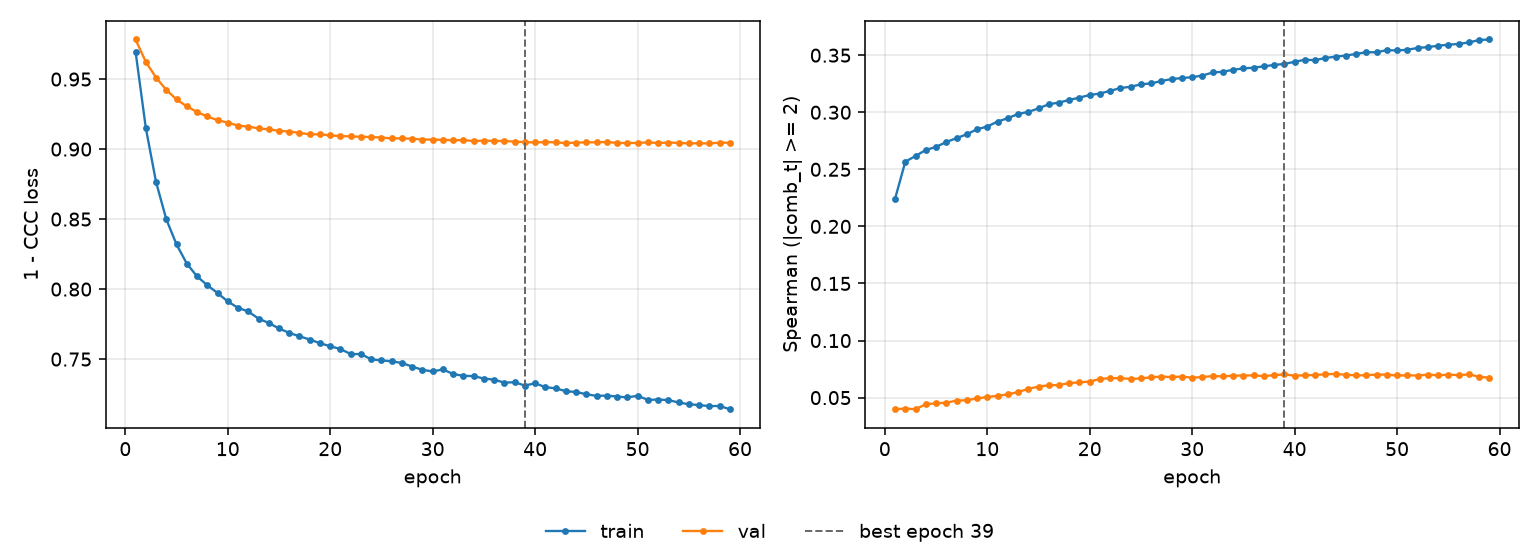

The table this chart was drawn from, first rows:
epoch, tr_loss, vl_loss, tr_sp, vl_sp, is_best
1, 0.9696, 0.9783, 0.2243, 0.03989, False
2, 0.9151, 0.9623, 0.2567, 0.0404, False
3, 0.8764, 0.9511, 0.2617, 0.03985, False
4, 0.8498, 0.9423, 0.267, 0.04424, False
5, 0.8319, 0.9355, 0.2696, 0.04499, False
6, 0.8182, 0.9305, 0.274, 0.04557, False
7, 0.8091, 0.9265, 0.2773, 0.04737, False
8, 0.8028, 0.9233, 0.2807, 0.04777, False
9, 0.7972, 0.9207, 0.2851, 0.04924, False
10, 0.7912, 0.9189, 0.2875, 0.0506, False
11, 0.7866, 0.9168, 0.2918, 0.0516, False
12, 0.784, 0.916, 0.2948, 0.05281, False
13, 0.7789, 0.9149, 0.2985, 0.05486, False
14, 0.7758, 0.9141, 0.3003, 0.05765, False
15, 0.7719, 0.9131, 0.3034, 0.05969, False
16, 0.7687, 0.9125, 0.307, 0.06082, False
17, 0.7663, 0.9116, 0.3085, 0.06105, False
18, 0.764, 0.9105, 0.3107, 0.06278, False
19, 0.7613, 0.9106, 0.3129, 0.06331, False
20, 0.7592, 0.9098, 0.3151, 0.0641, False
21, 0.7572, 0.9093, 0.3164, 0.06636, False
22, 0.7536, 0.9091, 0.3188, 0.06703, False
23, 0.7536, 0.9088, 0.3212, 0.06703, False
24, 0.7499, 0.9086, 0.3224, 0.0664, False
25, 0.7491, 0.9082, 0.3245, 0.06677, False
26, 0.7484, 0.9076, 0.3253, 0.06786, False
27, 0.7472, 0.9076, 0.3274, 0.06842, False
28, 0.7447, 0.9074, 0.3291, 0.068, False
29, 0.7423, 0.9068, 0.3299, 0.06843, False
30, 0.7412, 0.9068, 0.3308, 0.06745, False
31, 0.7426, 0.9066, 0.3322, 0.06798, False
32, 0.7393, 0.9063, 0.3348, 0.06888, False
33, 0.7381, 0.9064, 0.3355, 0.06859, False
34, 0.7379, 0.9057, 0.3372, 0.0693, False
35, 0.7361, 0.906, 0.3385, 0.06934, False
36, 0.7353, 0.9058, 0.339, 0.0695, False
37, 0.7332, 0.9058, 0.3403, 0.06885, False
38, 0.7335, 0.9053, 0.3414, 0.06965, False
39, 0.7311, 0.905, 0.3424, 0.07045, True
40, 0.7328, 0.9048, 0.3442, 0.06917, False
41, 0.7299, 0.9051, 0.346, 0.06964, False
42, 0.7291, 0.9048, 0.3456, 0.06975, False
43, 0.727, 0.9043, 0.3476, 0.07052, False
44, 0.7265, 0.9047, 0.3487, 0.07075, False
45, 0.7249, 0.9048, 0.3497, 0.07004, False
46, 0.7237, 0.9049, 0.3511, 0.06947, False
47, 0.7239, 0.9051, 0.3526, 0.06958, False
48, 0.7233, 0.9044, 0.3526, 0.07023, False
49, 0.7226, 0.9043, 0.3544, 0.07012, False
50, 0.7238, 0.9044, 0.3541, 0.06938, False
51, 0.7209, 0.9048, 0.3548, 0.06953, False
52, 0.7211, 0.9044, 0.3563, 0.06937, False
53, 0.7208, 0.9047, 0.3571, 0.07009, False
54, 0.719, 0.9044, 0.3583, 0.06958, False
55, 0.7178, 0.9041, 0.3591, 0.07006, False
56, 0.7172, 0.9042, 0.3599, 0.06975, False
57, 0.7164, 0.904, 0.3611, 0.07028, False
58, 0.7165, 0.9046, 0.3633, 0.06838, False
59, 0.7142, 0.9045, 0.3638, 0.06742, False
